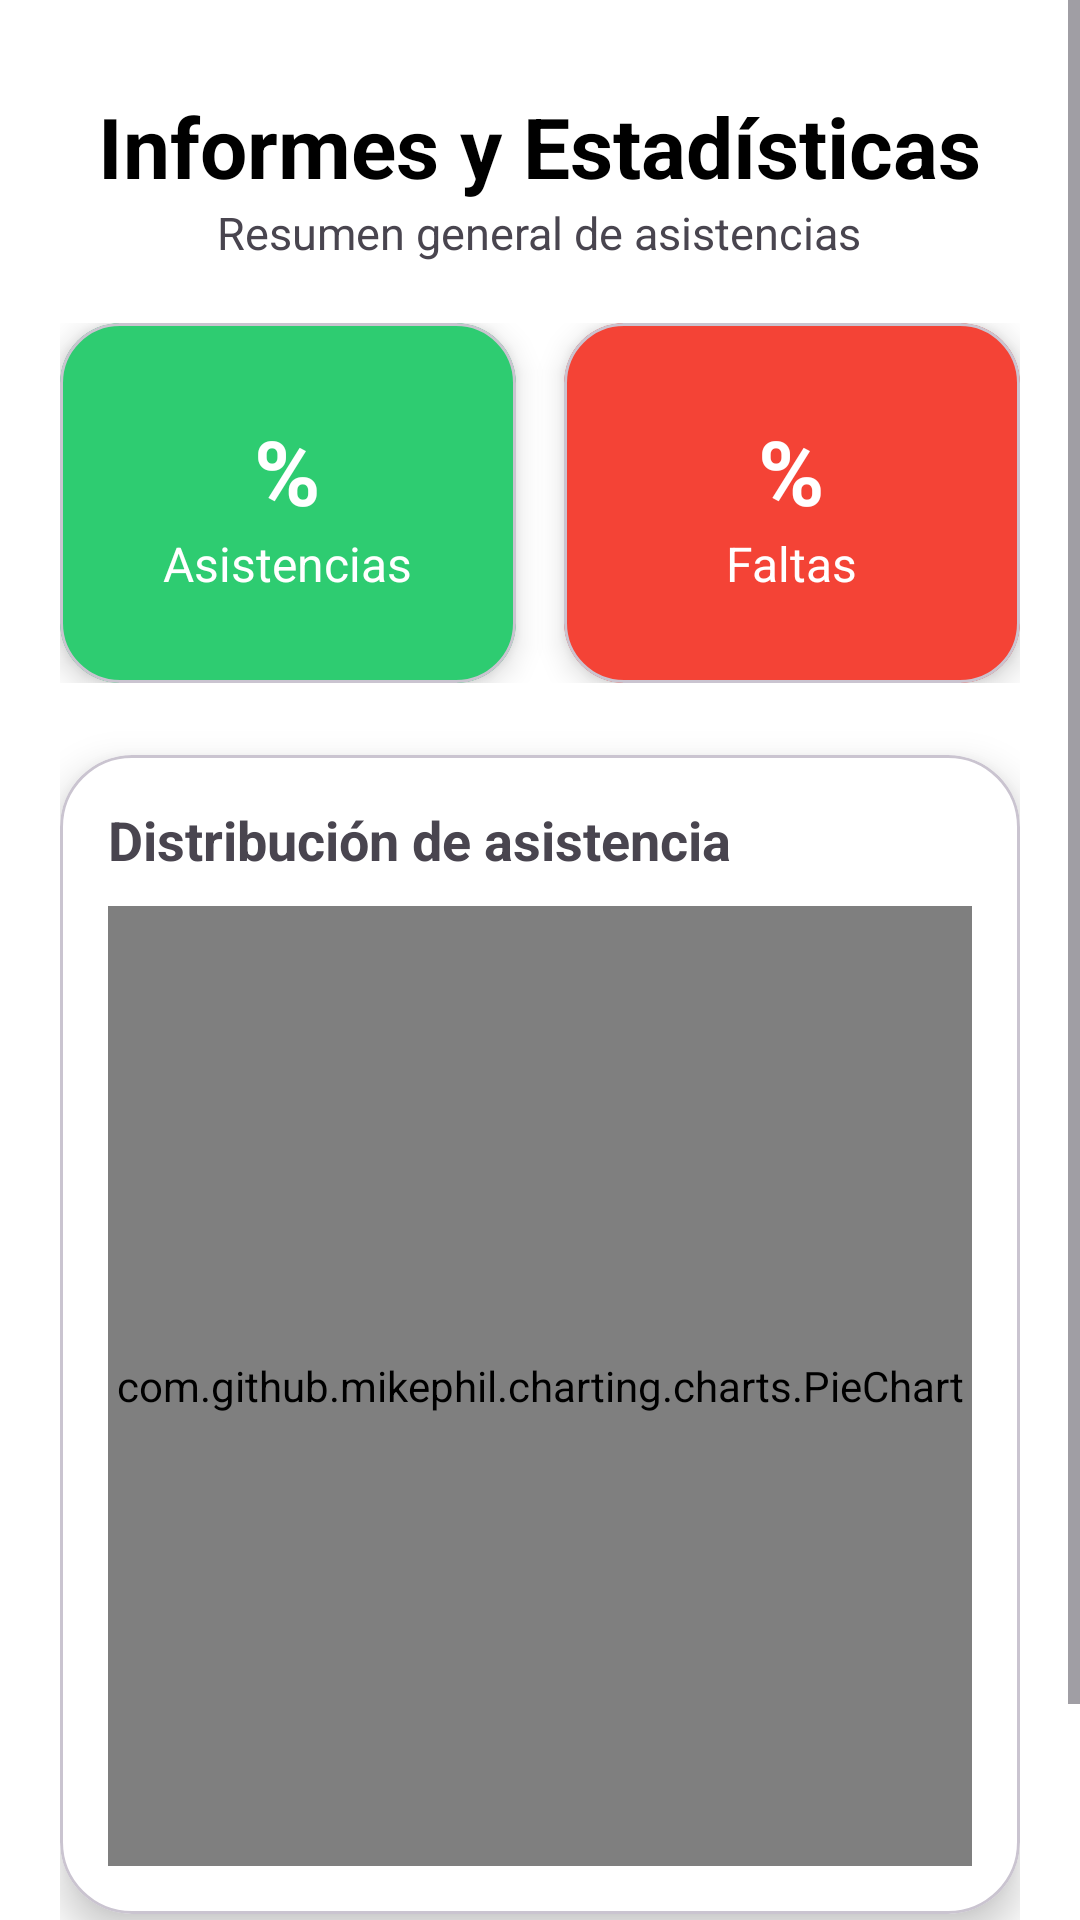

This screen was rendered from an Android layout file. Write that file and the resources it references.
<!-- AndroidManifest.xml: application theme Base.Theme.Estilos -->
<!-- res/layout/activity_informes.xml -->
<?xml version="1.0" encoding="utf-8"?>
<ScrollView xmlns:android="http://schemas.android.com/apk/res/android"
    xmlns:app="http://schemas.android.com/apk/res-auto"
    xmlns:tools="http://schemas.android.com/tools"
    android:id="@+id/main"
    android:layout_width="match_parent"
    android:layout_height="match_parent"
    android:fillViewport="true"
    android:background="@color/white"
    tools:context=".Informes">

    <LinearLayout
        android:id="@+id/content"
        android:layout_width="match_parent"
        android:layout_height="wrap_content"
        android:orientation="vertical"
        android:gravity="center"
        android:padding="20dp">

        <TextView
            android:layout_width="wrap_content"
            android:layout_height="wrap_content"
            android:text="Informes y Estadísticas"
            android:textSize="28sp"
            android:textStyle="bold"
            android:layout_marginTop="10dp"
            android:textColor="@color/black"/>

        <TextView
            android:layout_width="wrap_content"
            android:layout_height="wrap_content"
            android:text="Resumen general de asistencias"
            android:textSize="15sp"
            android:layout_marginBottom="20dp"/>

        <LinearLayout
            android:layout_width="match_parent"
            android:layout_height="wrap_content"
            android:orientation="horizontal"
            android:weightSum="2">

            <com.google.android.material.card.MaterialCardView
                android:layout_width="0dp"
                android:layout_height="120dp"
                android:layout_weight="1"
                android:layout_marginEnd="8dp"
                app:cardCornerRadius="20dp"
                app:cardElevation="6dp"
                app:cardBackgroundColor="@color/verde_exito">

                <LinearLayout
                    android:layout_width="match_parent"
                    android:layout_height="match_parent"
                    android:gravity="center"
                    android:orientation="vertical">

                    <TextView
                        android:id="@+id/txtAsistencia"
                        android:layout_width="wrap_content"
                        android:layout_height="wrap_content"
                        android:text="%"
                        android:textColor="@color/white"
                        android:textStyle="bold"
                        android:textSize="30sp"/>

                    <TextView
                        android:layout_width="wrap_content"
                        android:layout_height="wrap_content"
                        android:text="Asistencias"
                        android:textColor="@color/white"
                        android:textSize="16sp"/>

                </LinearLayout>
            </com.google.android.material.card.MaterialCardView>

            <com.google.android.material.card.MaterialCardView
                android:layout_width="0dp"
                android:layout_height="120dp"
                android:layout_weight="1"
                android:layout_marginStart="8dp"
                app:cardCornerRadius="20dp"
                app:cardElevation="6dp"
                app:cardBackgroundColor="@color/rojo_error">

                <LinearLayout
                    android:layout_width="match_parent"
                    android:layout_height="match_parent"
                    android:gravity="center"
                    android:orientation="vertical">

                    <TextView
                        android:id="@+id/txtFaltas"
                        android:layout_width="wrap_content"
                        android:layout_height="wrap_content"
                        android:text="%"
                        android:textColor="@color/white"
                        android:textStyle="bold"
                        android:textSize="30sp"/>

                    <TextView
                        android:layout_width="wrap_content"
                        android:layout_height="wrap_content"
                        android:text="Faltas"
                        android:textColor="@color/white"
                        android:textSize="16sp"/>

                </LinearLayout>
            </com.google.android.material.card.MaterialCardView>
        </LinearLayout>

        <com.google.android.material.card.MaterialCardView
            android:layout_width="match_parent"
            android:layout_height="wrap_content"
            android:layout_marginTop="24dp"
            app:cardCornerRadius="24dp"
            app:cardElevation="8dp"
            app:cardBackgroundColor="@color/white">

            <LinearLayout
                android:layout_width="match_parent"
                android:layout_height="wrap_content"
                android:orientation="vertical"
                android:padding="16dp">

                <TextView
                    android:layout_width="wrap_content"
                    android:layout_height="wrap_content"
                    android:text="Distribución de asistencia"
                    android:textStyle="bold"
                    android:textSize="18sp"
                    android:layout_marginBottom="10dp"/>

                <com.github.mikephil.charting.charts.PieChart
                    android:id="@+id/graficaPastel"
                    android:layout_width="match_parent"
                    android:layout_height="320dp"/>

            </LinearLayout>
        </com.google.android.material.card.MaterialCardView>

        <Button
            android:id="@+id/btnAtras"
            android:layout_width="wrap_content"
            android:layout_height="wrap_content"
            android:text="Atrás"
            android:layout_marginTop="15dp"
            android:textSize="20sp"/>

    </LinearLayout>
</ScrollView>
<!-- resources referenced by this layout -->
<resources>
  <color name="black">#FF000000</color>
  <color name="rojo_error">#F44336</color>
  <color name="verde_exito">#2ECC71</color>
  <color name="white">#FFFFFFFF</color>
  <style name="Base.Theme.Estilos" parent="Theme.Material3.Light.NoActionBar">
          <item name="colorPrimary">@color/azul_primary</item>
          <item name="colorAccent">@color/magenta</item>
      </style>
  <color name="azul_primary">#0026E9</color>
  <color name="magenta">#E11584</color>
</resources>
